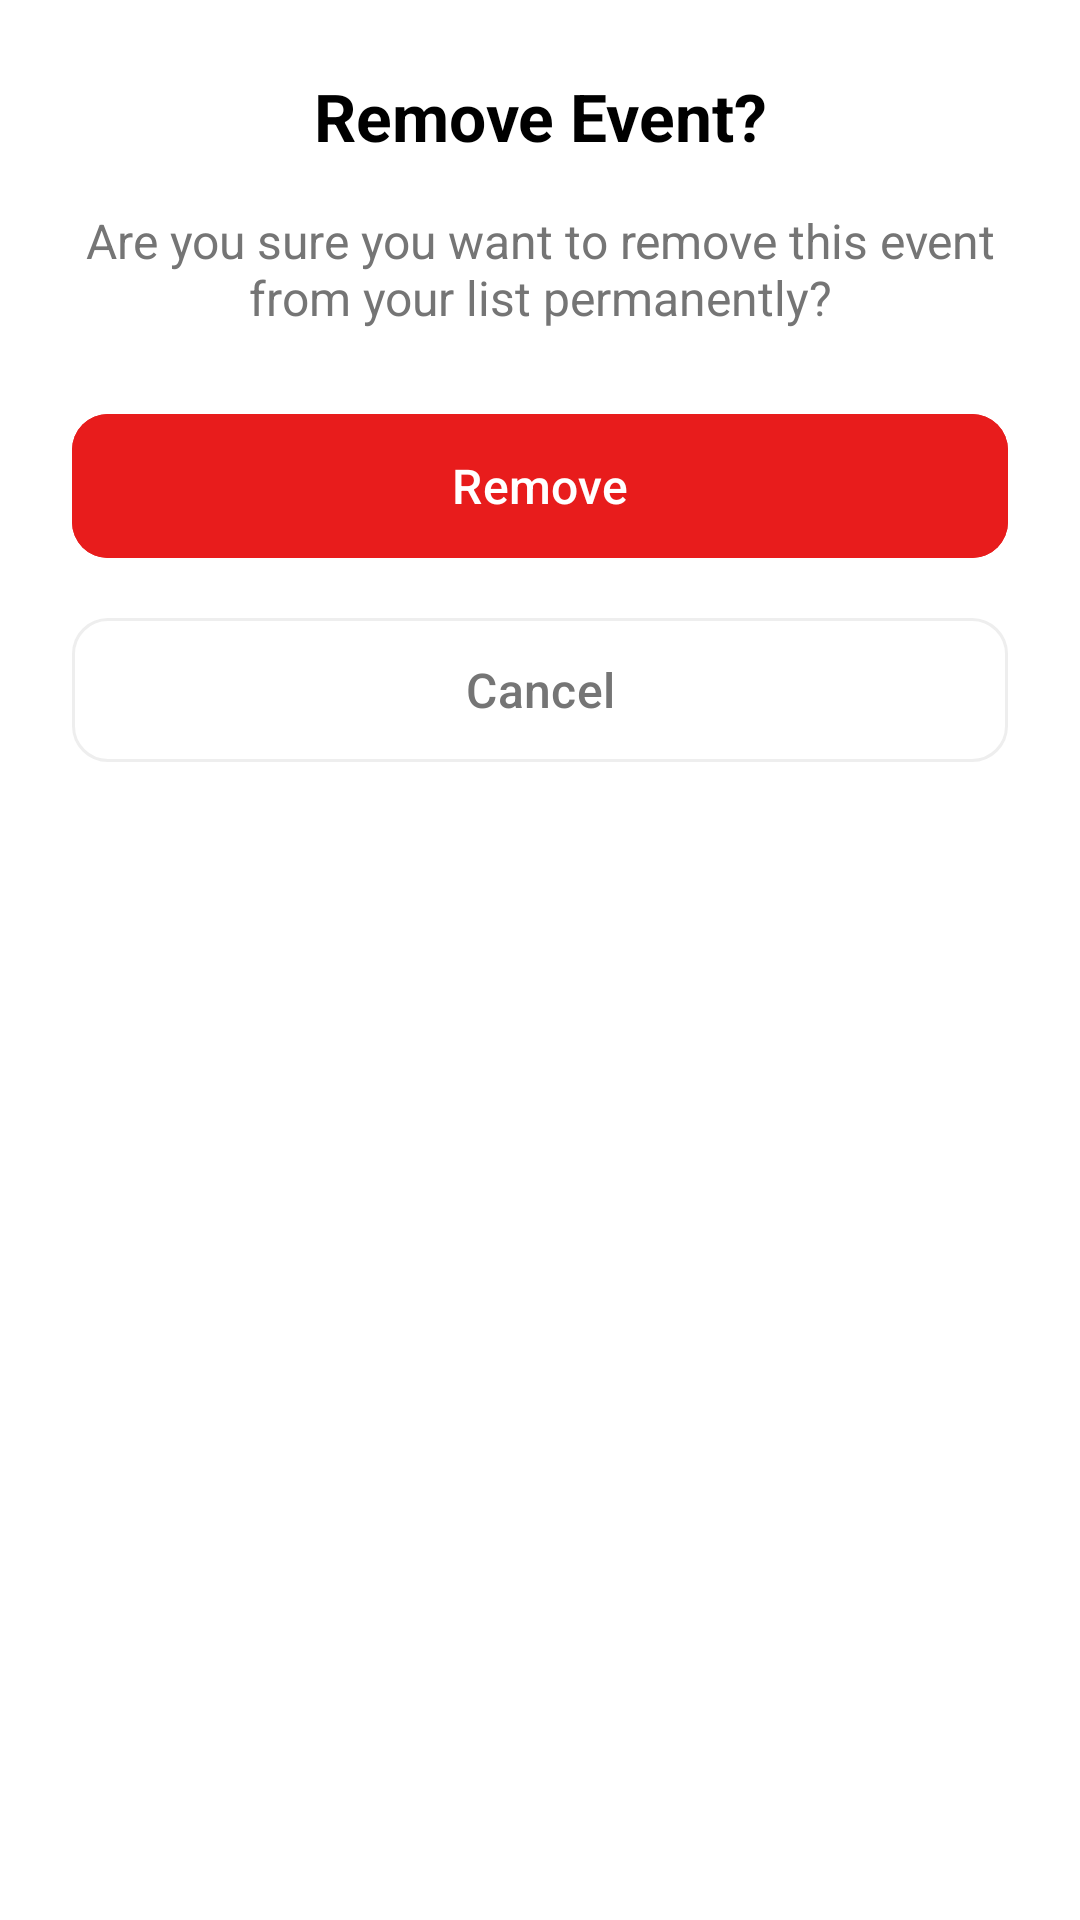

Reconstruct the res/layout file that produces this screen, plus the resources it refers to.
<!-- AndroidManifest.xml: application theme Theme.Eventease -->
<!-- res/layout/dialog_remove_event.xml -->
<?xml version="1.0" encoding="utf-8"?>
<LinearLayout xmlns:android="http://schemas.android.com/apk/res/android"
    xmlns:app="http://schemas.android.com/apk/res-auto"
    android:layout_width="match_parent"
    android:layout_height="wrap_content"
    android:orientation="vertical"
    android:padding="24dp"
    android:background="@color/white">

    <TextView
        android:layout_width="match_parent"
        android:layout_height="wrap_content"
        android:text="Remove Event?"
        android:textSize="22sp"
        android:textStyle="bold"
        android:textColor="@color/black"
        android:gravity="center"
        android:layout_marginBottom="16dp" />

    <TextView
        android:layout_width="match_parent"
        android:layout_height="wrap_content"
        android:text="Are you sure you want to remove this event from your list permanently?"
        android:textSize="16sp"
        android:textColor="#757575"
        android:gravity="center"
        android:layout_marginBottom="24dp" />

    <com.google.android.material.button.MaterialButton
        android:id="@+id/btnConfirmRemove"
        android:layout_width="match_parent"
        android:layout_height="56dp"
        android:text="Remove"
        android:textAllCaps="false"
        android:textSize="16sp"
        android:backgroundTint="#E81C1C"
        android:textColor="@color/white"
        app:cornerRadius="12dp"
        android:layout_marginBottom="12dp" />

    <com.google.android.material.button.MaterialButton
        android:id="@+id/btnCancelRemove"
        android:layout_width="match_parent"
        android:layout_height="56dp"
        android:text="Cancel"
        android:textAllCaps="false"
        android:textSize="16sp"
        android:backgroundTint="@color/white"
        android:textColor="#757575"
        app:strokeColor="#EEEEEE"
        app:strokeWidth="1dp"
        app:cornerRadius="12dp" />

</LinearLayout>
<!-- resources referenced by this layout -->
<resources>
  <color name="black">#FF000000</color>
  <color name="white">#FFFFFFFF</color>
  <style name="Theme.Eventease" parent="Base.Theme.Eventease" />
  <style name="Base.Theme.Eventease" parent="Theme.Material3.DayNight.NoActionBar">
          
          
      </style>
</resources>
